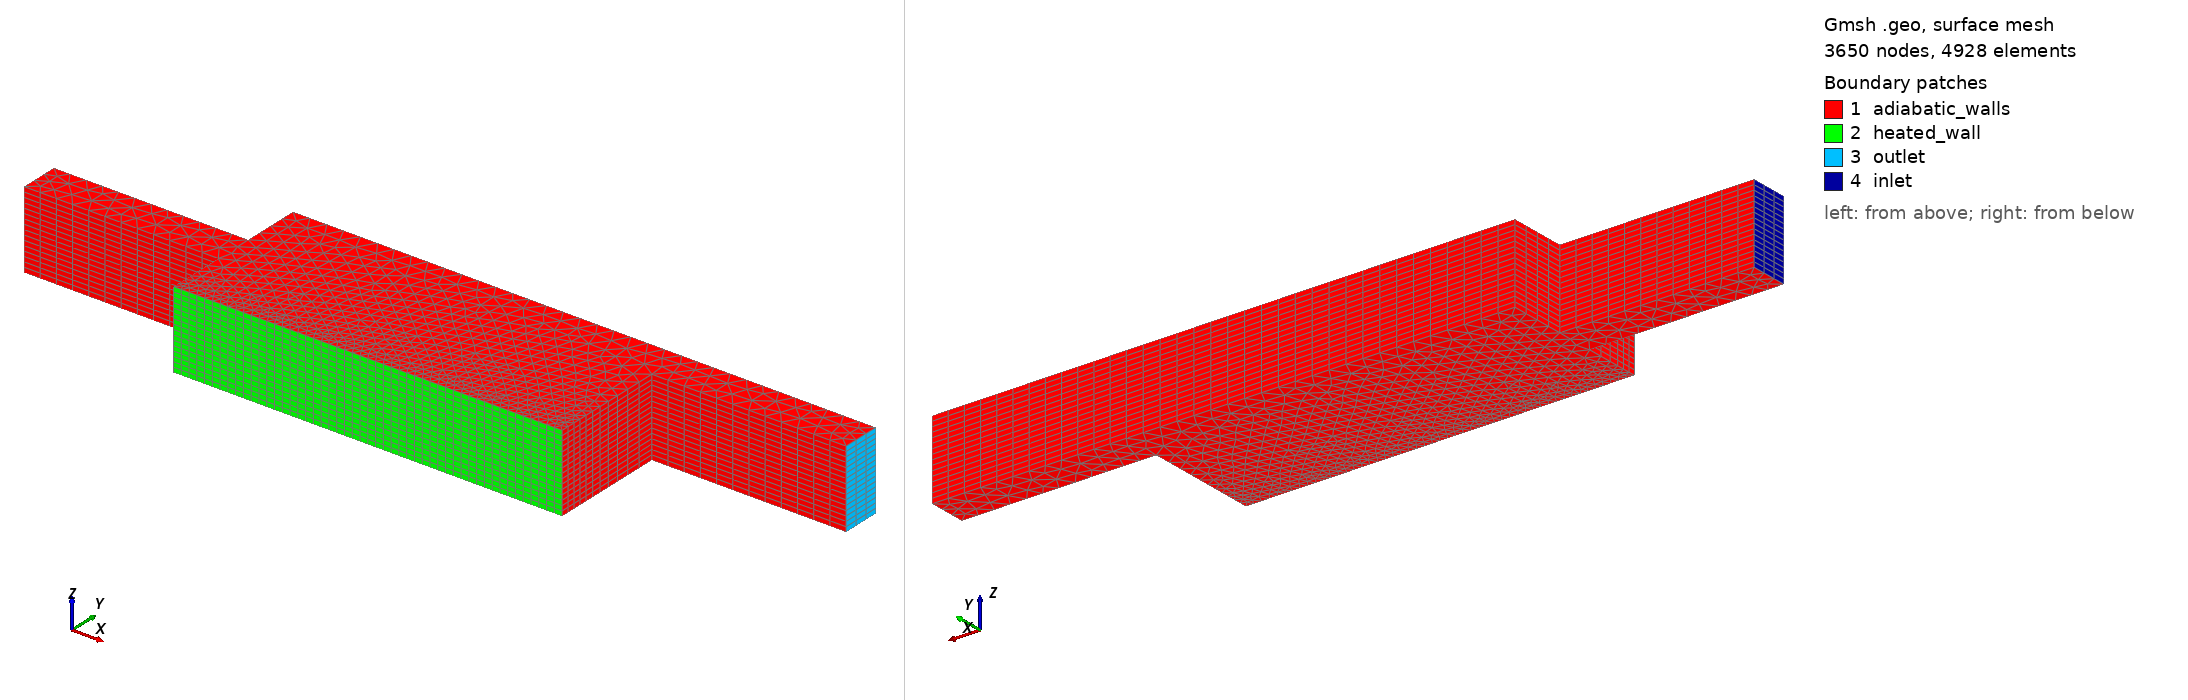

Gmsh geometry script, surface-meshed: 3650 nodes, 4928 surface elements. Boundary patches (legend numbers): 1 adiabatic_walls, 2 heated_wall, 3 outlet, 4 inlet. Left view from above one corner, right view from below the opposite corner. Legend entries are the model's physical surfaces. The drawing asked Gmsh for element sizes between 1% and 20% of the model's largest extent; the script's own settings can give other sizes.

=== v4_coarse.geo (drawn) ===
// Baseline module v4 offset-recirculation geometry
// Units: meters.
//
// Branch D geometry. This keeps the v3
// chamber, inlet, heated wall, depth, and patch names, but shifts the outlet to
// the upper side of the chamber so the lower heated wall is more likely to
// contain a low-flow/recirculation region. A backward-facing-step variant (v6)
// is the alternative geometry.

SetFactory("OpenCASCADE");

Mesh.CharacteristicLengthMin = 0.0025;
Mesh.CharacteristicLengthMax = 0.0090;
Mesh.CharacteristicLengthExtendFromBoundary = 0;

inlet_length = 0.10;
chamber_length = 0.20;
outlet_length = 0.10;

inlet_width = 0.02;
chamber_width = 0.08;
outlet_width = 0.02;
depth = 0.04;

lc_base = 0.0090;
lc_hot = 0.0025;

outlet_center_y = chamber_width/2 - outlet_width/2;
outlet_lower_y = outlet_center_y - outlet_width/2;
outlet_upper_y = outlet_center_y + outlet_width/2;

// 2D footprint points in x-y plane. The inlet stays centered at y = 0.
// The outlet is shifted upward but keeps the same area as the baseline outlet.
p1 = newp; Point(p1) = {0.00, -inlet_width/2, 0, lc_base};
p2 = newp; Point(p2) = {inlet_length, -inlet_width/2, 0, lc_base};
p3 = newp; Point(p3) = {inlet_length, -chamber_width/2, 0, lc_hot};
p4 = newp; Point(p4) = {inlet_length + chamber_length, -chamber_width/2, 0, lc_hot};
p5 = newp; Point(p5) = {inlet_length + chamber_length, outlet_lower_y, 0, lc_base};
p6 = newp; Point(p6) = {inlet_length + chamber_length + outlet_length, outlet_lower_y, 0, lc_base};
p7 = newp; Point(p7) = {inlet_length + chamber_length + outlet_length, outlet_upper_y, 0, lc_base};
p8 = newp; Point(p8) = {inlet_length + chamber_length, outlet_upper_y, 0, lc_base};
p9 = newp; Point(p9) = {inlet_length, chamber_width/2, 0, lc_base};
p10 = newp; Point(p10) = {inlet_length, inlet_width/2, 0, lc_base};
p11 = newp; Point(p11) = {0.00, inlet_width/2, 0, lc_base};

l1 = newl; Line(l1) = {p1, p2};
l2 = newl; Line(l2) = {p2, p3};
l3 = newl; Line(l3) = {p3, p4};
l4 = newl; Line(l4) = {p4, p5};
l5 = newl; Line(l5) = {p5, p6};
l6 = newl; Line(l6) = {p6, p7};
l7 = newl; Line(l7) = {p7, p8};
l8 = newl; Line(l8) = {p8, p9};
l9 = newl; Line(l9) = {p9, p10};
l10 = newl; Line(l10) = {p10, p11};
l11 = newl; Line(l11) = {p11, p1};

// Refine around the heated chamber wall before extrusion.
Field[1] = Distance;
Field[1].EdgesList = {l3};
Field[1].NNodesByEdge = 200;

Field[2] = Threshold;
Field[2].InField = 1;
Field[2].SizeMin = lc_hot;
Field[2].SizeMax = lc_base;
Field[2].DistMin = 0.004;
Field[2].DistMax = 0.025;
Background Field = 2;

loop1 = newll; Curve Loop(loop1) = {l1,l2,l3,l4,l5,l6,l7,l8,l9,l10,l11};
s1 = news; Plane Surface(s1) = {loop1};

out[] = Extrude {0, 0, depth} {
  Surface{s1};
  Layers{16};
  Recombine;
};

// Extrusion return surfaces follow the curve order:
// out[2] from l1, out[3] from l2, ..., out[12] from l11.
// Inlet cap is generated from l11; outlet cap is generated from l6.
Physical Surface("inlet") = {out[12]};
Physical Surface("outlet") = {out[7]};

// Heated wall choice: same wide lower chamber wall as v3.
Physical Surface("heated_wall") = {out[4]};

// Include the original source surface s1 and the extruded cap out[0], plus
// unheated side walls. Without s1, OpenFOAM receives undefined default faces.
Physical Surface("adiabatic_walls") = {s1, out[0], out[2], out[3], out[5], out[6], out[8], out[9], out[10], out[11]};
Physical Volume("fluid") = {out[1]};
